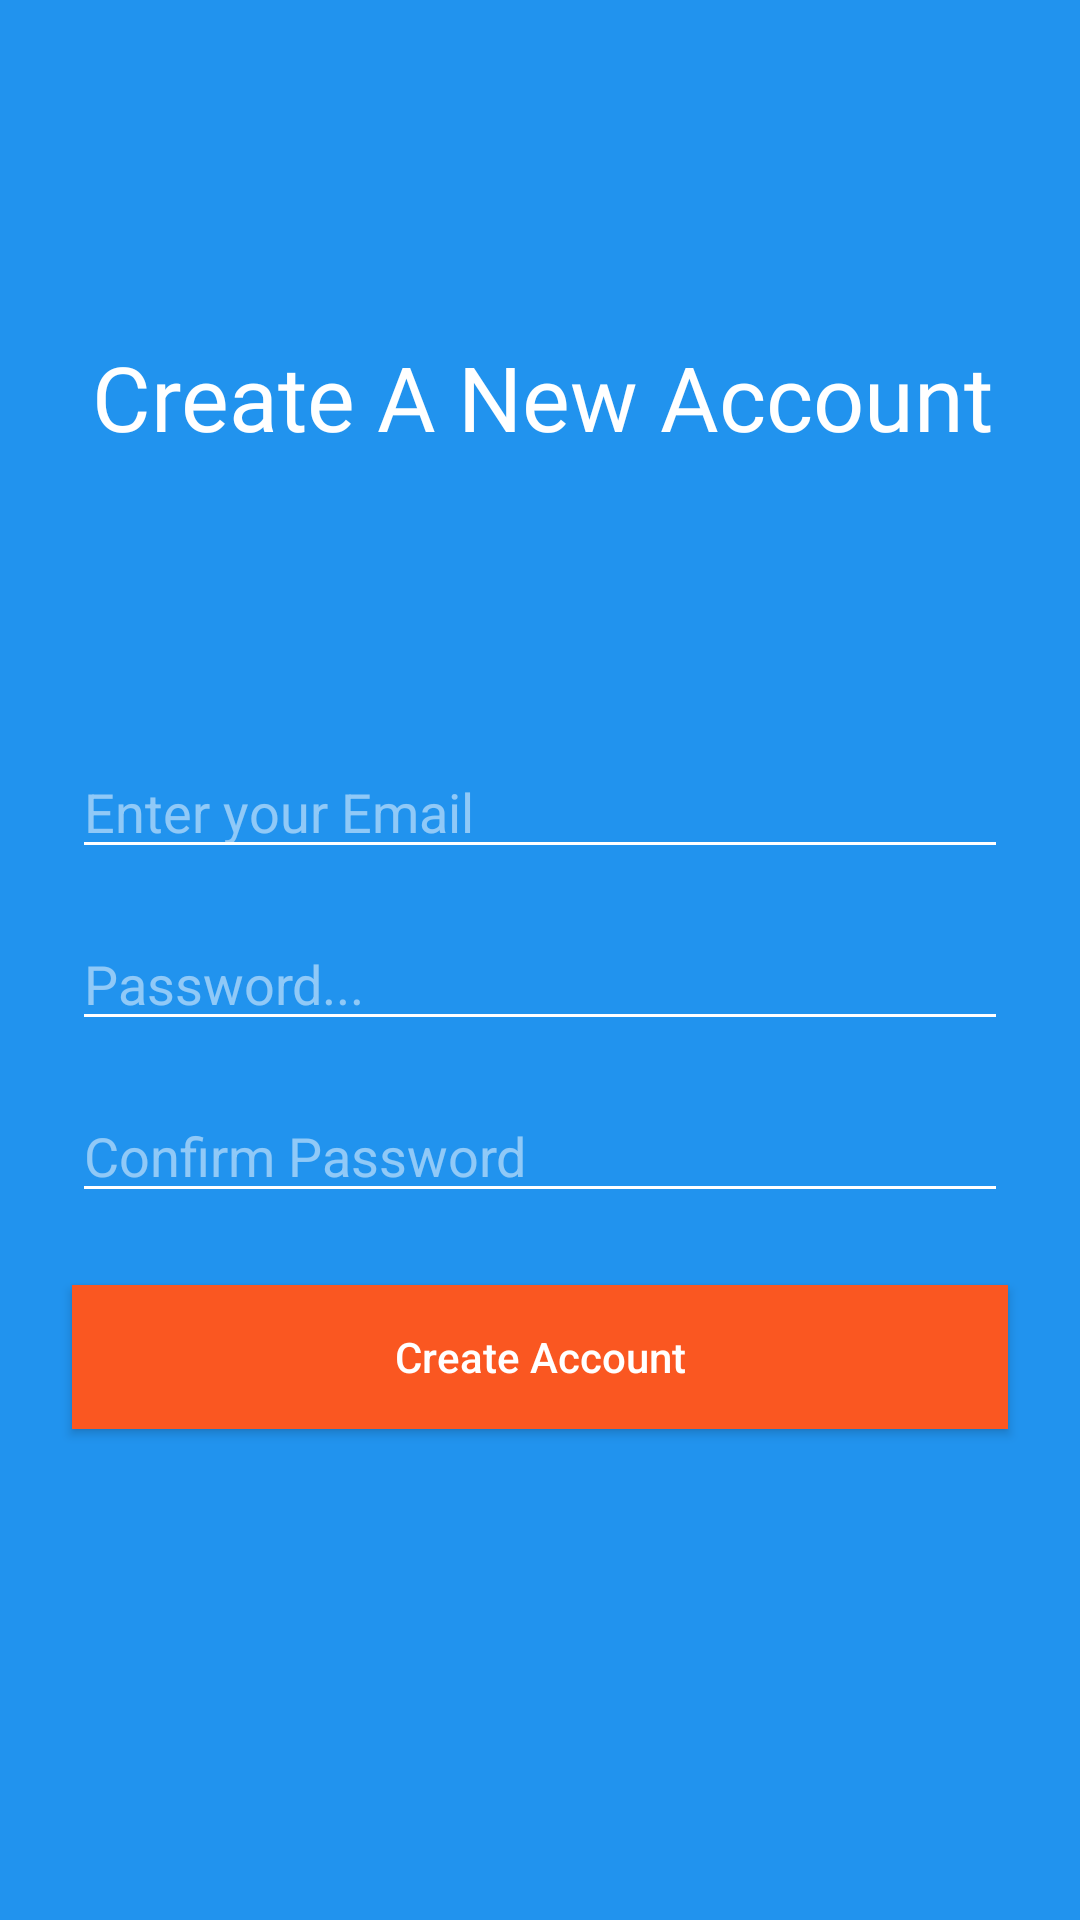

Android layout source for this screen:
<!-- AndroidManifest.xml: application theme AppTheme -->
<!-- res/layout/activity_sign_up.xml -->
<?xml version="1.0" encoding="utf-8"?>
<androidx.constraintlayout.widget.ConstraintLayout xmlns:android="http://schemas.android.com/apk/res/android"
    xmlns:app="http://schemas.android.com/apk/res-auto"
    xmlns:tools="http://schemas.android.com/tools"
    android:layout_width="match_parent"
    android:layout_height="match_parent"
    android:background="@color/colorPrimary"
    tools:context=".SignUpActivity">

    <Button
        android:id="@+id/btn_signup_login"
        android:layout_width="match_parent"
        android:layout_height="wrap_content"
        android:layout_marginStart="24dp"
        android:layout_marginTop="228dp"
        android:layout_marginEnd="24dp"
        android:background="@android:color/transparent"
        android:elevation="5dp"
        android:text="Already have an Account?"
        android:textAllCaps="false"
        android:textColor="@android:color/white"
        app:layout_constraintEnd_toEndOf="parent"
        app:layout_constraintHorizontal_bias="0.0"
        app:layout_constraintStart_toStartOf="parent"
        app:layout_constraintTop_toBottomOf="@+id/ev_signup_password_confirm" />

    <TextView

        android:id="@+id/text_logo"
        style="@style/TextAppearance.AppCompat.Title"
        android:layout_width="wrap_content"
        android:layout_height="wrap_content"
        android:layout_marginStart="172dp"
        android:layout_marginTop="112dp"
        android:layout_marginEnd="181dp"
        android:fontFamily="@font/roboto_medium"
        android:text="Create A New Account"
        android:textColor="@android:color/white"
        android:textSize="30sp"
        app:layout_constraintEnd_toEndOf="parent"
        app:layout_constraintHorizontal_bias="0.482"
        app:layout_constraintStart_toStartOf="parent"
        app:layout_constraintTop_toTopOf="parent" />

    <EditText
        android:id="@+id/et_signup_email"
        android:layout_width="match_parent"

        android:layout_height="wrap_content"
        android:layout_marginStart="24dp"
        android:layout_marginTop="96dp"
        android:layout_marginEnd="24dp"
        android:backgroundTint="@android:color/white"
        android:ems="10"
        android:hint="Enter your Email"
        android:inputType="textEmailAddress"
        android:textColor="@android:color/white"
        android:textColorHint="@color/whiteTransparent"
        app:layout_constraintEnd_toEndOf="parent"
        app:layout_constraintHorizontal_bias="0.0"
        app:layout_constraintStart_toStartOf="parent"
        app:layout_constraintTop_toBottomOf="@+id/text_logo" />

    <EditText
        android:id="@+id/ev_signup_password"
        android:layout_width="match_parent"
        android:layout_height="wrap_content"

        android:layout_marginStart="24dp"
        android:layout_marginTop="16dp"
        android:layout_marginEnd="24dp"
        android:backgroundTint="@android:color/white"
        android:ems="10"
        android:hint="Password..."
        android:inputType="textPassword"
        android:textColor="@android:color/white"
        android:textColorHint="@color/whiteTransparent"
        app:layout_constraintEnd_toEndOf="parent"
        app:layout_constraintStart_toStartOf="parent"
        app:layout_constraintTop_toBottomOf="@+id/et_signup_email" />

    <EditText
        android:id="@+id/ev_signup_password_confirm"
        android:layout_width="match_parent"
        android:layout_height="wrap_content"

        android:layout_marginStart="24dp"
        android:layout_marginTop="16dp"
        android:layout_marginEnd="24dp"
        android:backgroundTint="@android:color/white"
        android:ems="10"
        android:hint="Confirm Password"
        android:inputType="textPassword"
        android:textColor="@android:color/white"
        android:textColorHint="@color/whiteTransparent"
        app:layout_constraintEnd_toEndOf="parent"
        app:layout_constraintStart_toStartOf="parent"
        app:layout_constraintTop_toBottomOf="@+id/ev_signup_password" />

    <Button
        android:id="@+id/btn_signup"
        android:layout_width="match_parent"
        android:layout_height="wrap_content"
        android:layout_marginStart="24dp"
        android:layout_marginTop="24dp"
        android:layout_marginEnd="24dp"
        android:background="@color/colorAccent"
        android:elevation="5dp"
        android:text="Create Account"
        android:textAllCaps="false"
        android:textColor="@android:color/white"
        app:layout_constraintEnd_toEndOf="parent"
        app:layout_constraintStart_toStartOf="parent"
        app:layout_constraintTop_toBottomOf="@+id/ev_signup_password_confirm" />

    <TextView
        android:id="@+id/tv_login_error"
        android:layout_width="match_parent"
        android:layout_height="wrap_content"
        android:layout_marginStart="48dp"
        android:layout_marginTop="64dp"
        android:layout_marginEnd="48dp"
        android:lines="2"
        android:text="TextView"
        android:textColor="@color/textError"
        android:textSize="18sp"
        android:visibility="invisible"
        app:layout_constraintEnd_toEndOf="parent"
        app:layout_constraintStart_toStartOf="parent"
        app:layout_constraintTop_toBottomOf="@+id/btn_signup" />


    
    
    
    
    
    
    
    
    
    
    
    
    
    


</androidx.constraintlayout.widget.ConstraintLayout>
<!-- resources referenced by this layout -->
<resources>
  <color name="colorAccent">#FA5721</color>
  <color name="colorPrimary">#2193EE</color>
  <color name="textError">#F00253</color>
  <color name="whiteTransparent">#80ffffff</color>
  <style name="AppTheme" parent="Theme.AppCompat.Light.NoActionBar">
          
          <item name="colorPrimary">@color/colorPrimary</item>
          <item name="colorPrimaryDark">@color/colorPrimaryDark</item>
          <item name="colorAccent">@color/colorAccent</item>
          <item name="toolbarStyle">@style/CustomToolBarStyle</item>
  
  
      </style>
  <color name="colorPrimaryDark">#1434E2</color>
  <style name="CustomToolBarStyle" parent="@style/Widget.AppCompat.Toolbar">
          <item name="titleTextColor">@color/white</item>
      </style>
  <color name="white">#ffffff</color>
</resources>
